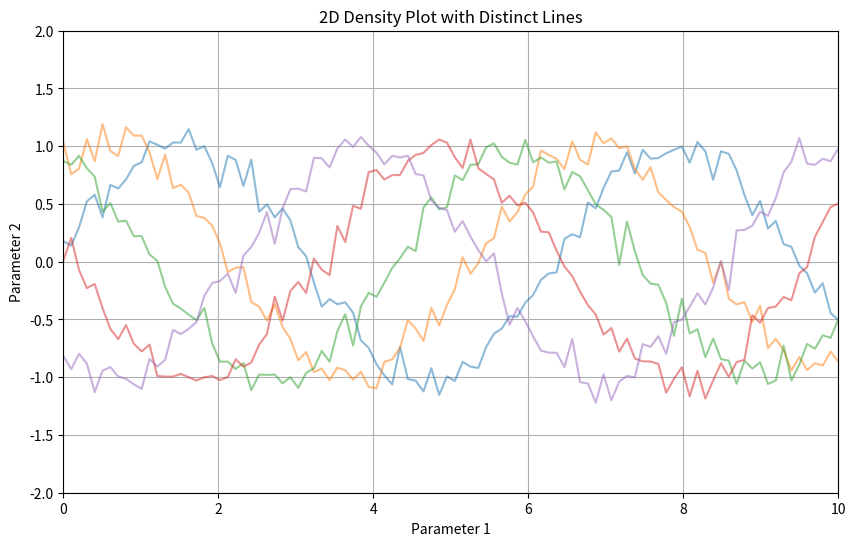

This chart was generated by the following Python code:

import numpy as np
import matplotlib.pyplot as plt

# Sample data: lines in parameter space
np.random.seed(0)
x = np.linspace(0, 10, 100)
lines = [np.sin(x + i) + np.random.normal(0, 0.1, size=x.shape) for i in range(5)]

# Create a canvas to plot
plt.figure(figsize=(10, 6))

# Plot each line with varying opacity based on a hypothetical probability
for line in lines:
    plt.plot(x, line, alpha=0.5)  # Adjust alpha for opacity

# Set labels and title
plt.title("2D Density Plot with Distinct Lines")
plt.xlabel("Parameter 1")
plt.ylabel("Parameter 2")
plt.xlim(0, 10)
plt.ylim(-2, 2)

# Show the plot
plt.grid()
plt.show()
